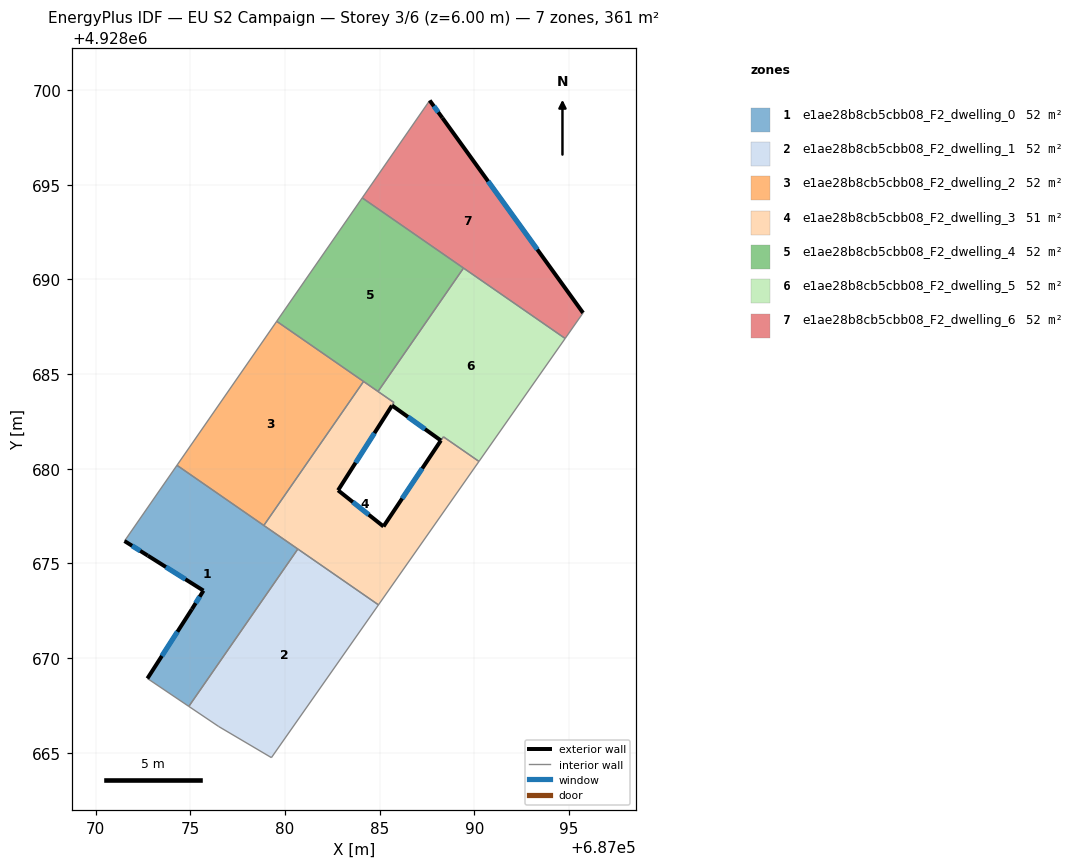
=== STOREY PLAN SPEC (per zone: floor XY polygon, exterior-wall plan segments, windows/doors) ===
zone 1: e1ae28b8cb5cbb08_F2_dwelling_0  (51.6 m²)
  floor: (687080.68, 4928675.76) (687074.92, 4928667.45) (687072.73, 4928668.93) (687075.08, 4928672.59) (687075.69, 4928673.57) (687072.75, 4928675.42) (687071.52, 4928676.19) (687074.30, 4928680.19)
  exterior wall: (687075.69, 4928673.57) – (687075.08, 4928672.59)  [1.2 m]
    window: (687075.50, 4928673.25) – (687075.28, 4928672.90)  [0.4 m²]
  exterior wall: (687072.75, 4928675.42) – (687075.69, 4928673.57)  [3.5 m]
    window: (687073.71, 4928674.81) – (687074.74, 4928674.17)  [1.3 m²]
  exterior wall: (687071.52, 4928676.19) – (687072.75, 4928675.42)  [1.5 m]
    window: (687071.92, 4928675.94) – (687072.35, 4928675.67)  [0.5 m²]
  exterior wall: (687075.08, 4928672.59) – (687072.73, 4928668.93)  [4.3 m]
    window: (687074.32, 4928671.40) – (687073.50, 4928670.12)  [1.6 m²]
  interior walls: 5
zone 2: e1ae28b8cb5cbb08_F2_dwelling_1  (51.6 m²)
  floor: (687084.94, 4928672.81) (687079.28, 4928664.75) (687076.50, 4928666.39) (687074.92, 4928667.45) (687080.68, 4928675.76)
  interior walls: 5
zone 3: e1ae28b8cb5cbb08_F2_dwelling_2  (51.6 m²)
  floor: (687084.15, 4928684.61) (687078.88, 4928677.01) (687074.30, 4928680.19) (687079.56, 4928687.79)
  interior walls: 4
zone 4: e1ae28b8cb5cbb08_F2_dwelling_3  (50.9 m²)
  floor: (687088.37, 4928681.69) (687090.25, 4928680.39) (687084.94, 4928672.81) (687078.88, 4928677.01) (687084.15, 4928684.61) (687085.75, 4928683.50) (687085.65, 4928683.34) (687082.80, 4928678.87) (687085.20, 4928676.96) (687088.23, 4928681.50)
  exterior wall: (687082.80, 4928678.87) – (687085.65, 4928683.34)  [5.3 m]
    window: (687083.73, 4928680.32) – (687084.73, 4928681.89)  [1.9 m²]
  exterior wall: (687085.20, 4928676.96) – (687082.80, 4928678.87)  [3.1 m]
    window: (687084.42, 4928677.58) – (687083.58, 4928678.24)  [1.1 m²]
  exterior wall: (687088.23, 4928681.50) – (687085.20, 4928676.96)  [5.5 m]
    window: (687087.25, 4928680.02) – (687086.19, 4928678.43)  [2.0 m²]
  interior walls: 9
zone 5: e1ae28b8cb5cbb08_F2_dwelling_4  (51.6 m²)
  floor: (687089.43, 4928690.60) (687084.91, 4928684.08) (687079.56, 4928687.79) (687084.08, 4928694.31)
  interior walls: 5
zone 6: e1ae28b8cb5cbb08_F2_dwelling_5  (52.3 m²)
  floor: (687094.80, 4928686.88) (687090.25, 4928680.39) (687088.37, 4928681.69) (687088.23, 4928681.50) (687085.65, 4928683.34) (687085.75, 4928683.50) (687084.91, 4928684.08) (687089.43, 4928690.60)
  exterior wall: (687085.65, 4928683.34) – (687088.23, 4928681.50)  [3.2 m]
    window: (687086.49, 4928682.74) – (687087.39, 4928682.10)  [1.2 m²]
  interior walls: 7
zone 7: e1ae28b8cb5cbb08_F2_dwelling_6  (51.6 m²)
  floor: (687088.31, 4928698.54) (687095.74, 4928688.24) (687094.80, 4928686.88) (687084.08, 4928694.31) (687087.64, 4928699.46)
  exterior wall: (687088.31, 4928698.54) – (687087.64, 4928699.46)  [1.1 m]
    window: (687088.10, 4928698.83) – (687087.86, 4928699.16)  [0.4 m²]
  exterior wall: (687095.74, 4928688.24) – (687088.31, 4928698.54)  [12.7 m]
    window: (687093.33, 4928691.58) – (687090.73, 4928695.19)  [4.7 m²]
  interior walls: 4

=== DERIVED (storey summary) ===
Building: EU S2 Campaign
Storey: 3 of 6  (floor level z = 6.00 m)
Storey gross floor area: 361.3 m²
Zones on this storey: 7
  - e1ae28b8cb5cbb08_F2_dwelling_0: floor 51.6 m²; exterior wall 10.4 m (31.3 m²); 4 window(s) 3.8 m²; WWR 12.2%
  - e1ae28b8cb5cbb08_F2_dwelling_1: floor 51.6 m²
  - e1ae28b8cb5cbb08_F2_dwelling_2: floor 51.6 m²
  - e1ae28b8cb5cbb08_F2_dwelling_3: floor 50.9 m²; exterior wall 13.8 m (41.5 m²); 3 window(s) 5.1 m²; WWR 12.2%
  - e1ae28b8cb5cbb08_F2_dwelling_4: floor 51.6 m²
  - e1ae28b8cb5cbb08_F2_dwelling_5: floor 52.3 m²; exterior wall 3.2 m (9.5 m²); 1 window(s) 1.2 m²; WWR 12.2%
  - e1ae28b8cb5cbb08_F2_dwelling_6: floor 51.6 m²; exterior wall 13.8 m (41.5 m²); 2 window(s) 5.1 m²; WWR 12.2%
Zone adjacency (shared interzone walls):
  - e1ae28b8cb5cbb08_F2_dwelling_0 ↔ e1ae28b8cb5cbb08_F2_dwelling_1
  - e1ae28b8cb5cbb08_F2_dwelling_0 ↔ e1ae28b8cb5cbb08_F2_dwelling_2
  - e1ae28b8cb5cbb08_F2_dwelling_0 ↔ e1ae28b8cb5cbb08_F2_dwelling_3
  - e1ae28b8cb5cbb08_F2_dwelling_1 ↔ e1ae28b8cb5cbb08_F2_dwelling_3
  - e1ae28b8cb5cbb08_F2_dwelling_2 ↔ e1ae28b8cb5cbb08_F2_dwelling_3
  - e1ae28b8cb5cbb08_F2_dwelling_2 ↔ e1ae28b8cb5cbb08_F2_dwelling_4
  - e1ae28b8cb5cbb08_F2_dwelling_3 ↔ e1ae28b8cb5cbb08_F2_dwelling_4
  - e1ae28b8cb5cbb08_F2_dwelling_3 ↔ e1ae28b8cb5cbb08_F2_dwelling_5
  - e1ae28b8cb5cbb08_F2_dwelling_4 ↔ e1ae28b8cb5cbb08_F2_dwelling_5
  - e1ae28b8cb5cbb08_F2_dwelling_4 ↔ e1ae28b8cb5cbb08_F2_dwelling_6
  - e1ae28b8cb5cbb08_F2_dwelling_5 ↔ e1ae28b8cb5cbb08_F2_dwelling_6